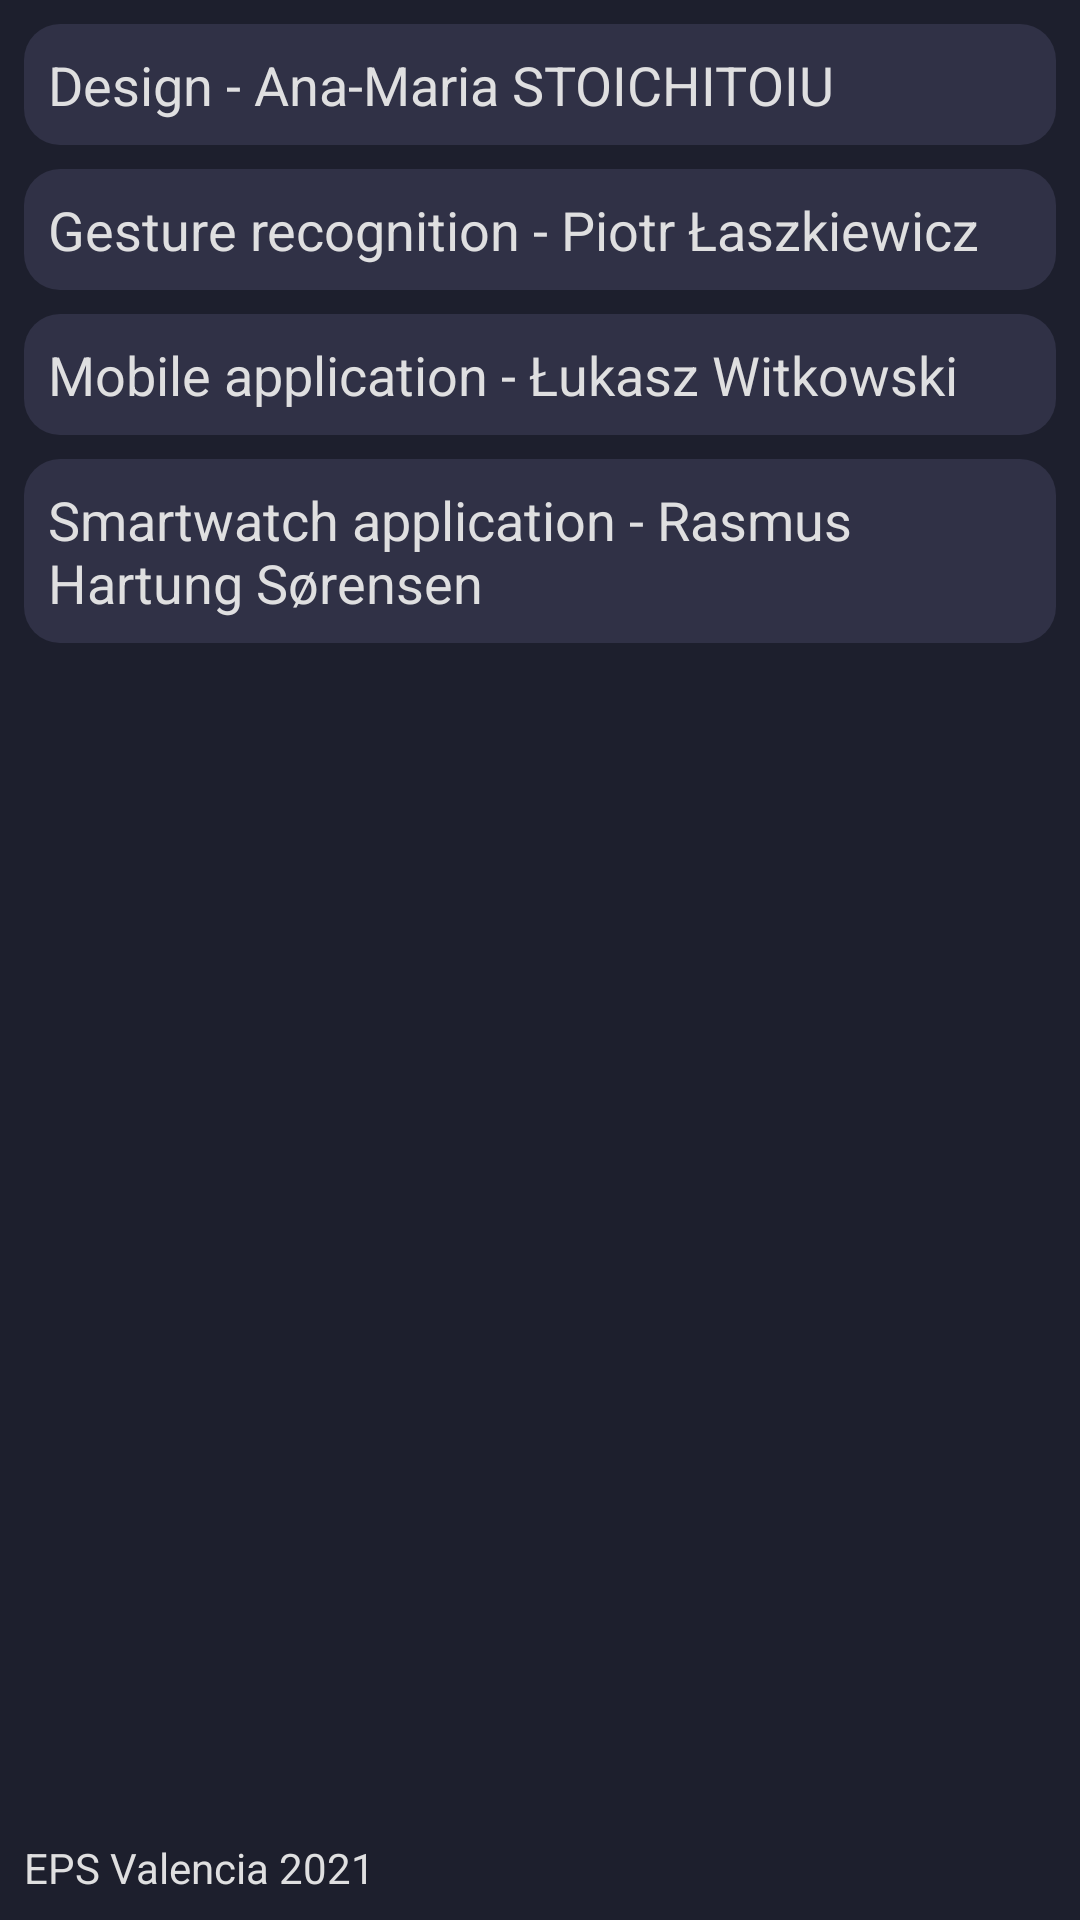

Reconstruct the res/layout file that produces this screen, plus the resources it refers to.
<!-- AndroidManifest.xml: application theme Theme.Wearables -->
<!-- res/layout/fragment_info.xml -->
<?xml version="1.0" encoding="utf-8"?>
<androidx.constraintlayout.widget.ConstraintLayout xmlns:android="http://schemas.android.com/apk/res/android"
    xmlns:app="http://schemas.android.com/apk/res-auto"
    xmlns:tools="http://schemas.android.com/tools"
    android:id="@+id/frameLayout3"
    android:layout_width="match_parent"
    android:layout_height="match_parent"
    android:padding="8dp"
    tools:context=".ui.fragments.InfoFragment">



    <TextView
        android:id="@+id/design_info_tv"
        android:padding="8dp"
        android:layout_width="match_parent"
        android:layout_height="wrap_content"
        android:text="@string/app_info_design"
        android:background="@drawable/card_bg"
        android:textSize="18sp"
        app:layout_constraintEnd_toEndOf="parent"
        app:layout_constraintStart_toStartOf="parent"
        app:layout_constraintTop_toTopOf="parent"/>



    <TextView
        android:id="@+id/gesture_info_tv"
        android:padding="8dp"
        android:layout_width="match_parent"
        android:layout_height="wrap_content"
        android:layout_marginTop="8dp"
        android:text="@string/app_info_gesture"
        android:background="@drawable/card_bg"
        android:textSize="18sp"
        app:layout_constraintEnd_toEndOf="parent"
        app:layout_constraintStart_toStartOf="parent"
        app:layout_constraintTop_toBottomOf="@+id/design_info_tv"/>


    <TextView
        android:id="@+id/mobile_app_info_tv"
        android:layout_width="match_parent"
        android:layout_height="wrap_content"
        android:background="@drawable/card_bg"
        android:padding="8dp"
        android:layout_marginTop="8dp"
        android:text="@string/app_info_mobile"
        android:textSize="18sp"
        app:layout_constraintEnd_toEndOf="parent"
        app:layout_constraintStart_toStartOf="parent"
        app:layout_constraintTop_toBottomOf="@id/gesture_info_tv" />


    <TextView
        android:layout_width="wrap_content"
        android:layout_height="wrap_content"
        android:layout_marginTop="8dp"
        android:background="@drawable/card_bg"
        android:text="@string/app_info_smartwatch"
        android:textSize="18sp"
        android:padding="8dp"
        app:layout_constraintEnd_toEndOf="parent"
        app:layout_constraintStart_toStartOf="parent"
        app:layout_constraintTop_toBottomOf="@+id/mobile_app_info_tv"/>

    <TextView
        android:layout_width="match_parent"
        android:layout_height="wrap_content"
        android:text="@string/eps_valencia_2021"
        app:layout_constraintBottom_toBottomOf="parent"
        app:layout_constraintEnd_toEndOf="parent"
        app:layout_constraintStart_toStartOf="parent" />

</androidx.constraintlayout.widget.ConstraintLayout>
<!-- resources referenced by this layout -->
<resources>
  <!-- drawable card_bg (drawable) -->
  <?xml version="1.0" encoding="UTF-8"?>
  <shape xmlns:android="http://schemas.android.com/apk/res/android">
      <solid android:color="@color/primary_color"/>
      <corners android:radius="12dp"/>
      <padding android:left="0dp" android:top="0dp" android:right="0dp" android:bottom="0dp" />
  </shape>
  <string name="app_info_design">Design  -  Ana-Maria STOICHITOIU</string>
  <string name="app_info_gesture">Gesture recognition -  Piotr Łaszkiewicz</string>
  <string name="app_info_mobile">Mobile application  -  Łukasz Witkowski</string>
  <string name="app_info_smartwatch">Smartwatch application  -  Rasmus Hartung Sørensen</string>
  <string name="eps_valencia_2021">EPS Valencia 2021</string>
  <style name="Theme.Wearables" parent="Theme.MaterialComponents.Light.DarkActionBar">
          
          <item name="colorPrimary">@color/primary_color</item>
          
          <item name="colorSecondary">@color/secondary_color</item>
          
          <item name="android:statusBarColor" tools:targetApi="l">@color/primary_color</item>
          
  
          <item name="android:colorBackground">@color/background_color</item>
          <item name="android:textColor">@color/grey_light</item>
  
          <item name="android:itemTextAppearance">@style/myCustomMenuTextAppearance</item>
      </style>
  <color name="primary_color">#303146</color>
  <color name="secondary_color">#009F96</color>
  <color name="background_color">#1D1F2D</color>
  <color name="grey_light">#DFDFE0</color>
  <style name="myCustomMenuTextAppearance" parent="@android:style/TextAppearance.Widget.IconMenu.Item">
          <item name="android:textColor">@color/primary_color</item>
      </style>
</resources>
